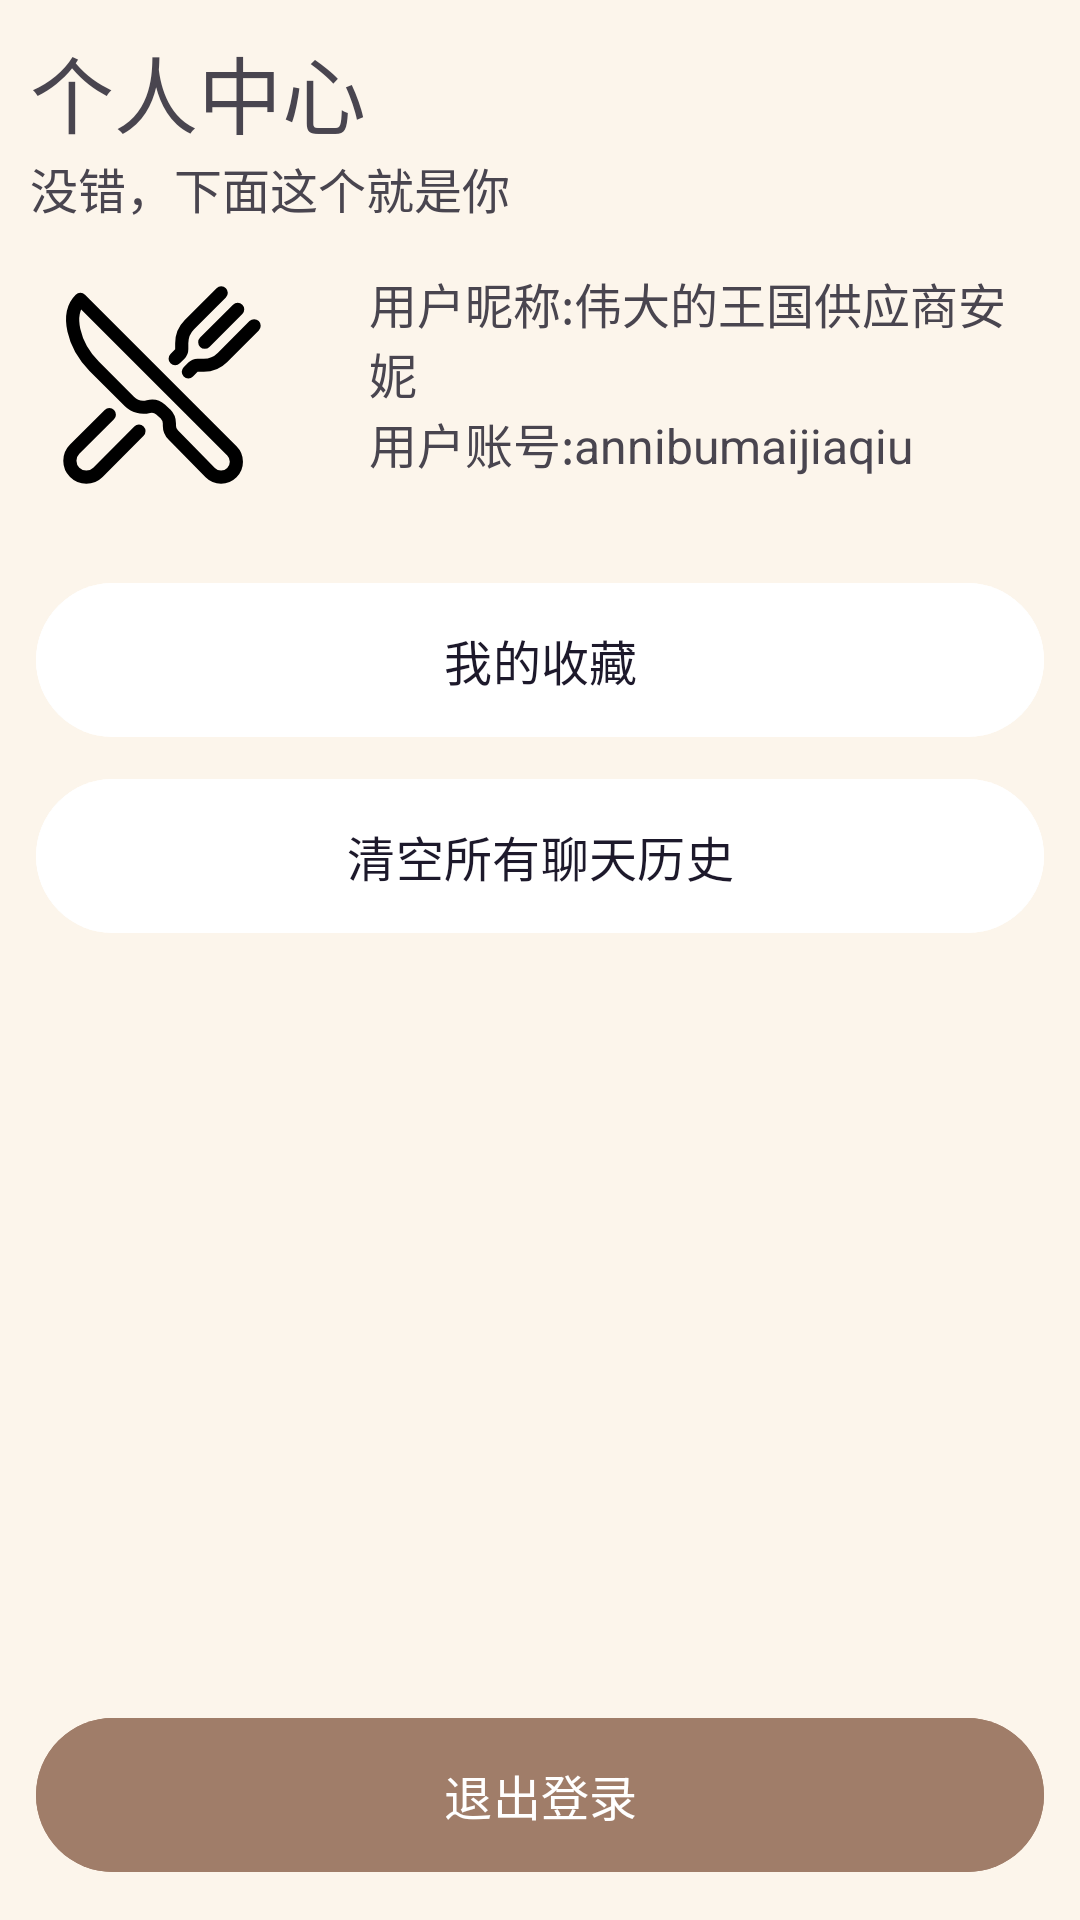

The Android layout XML behind this screen, and the referenced resources:
<!-- AndroidManifest.xml: application theme Theme.GDUTCanteenAPP -->
<!-- res/layout/fragment_profile_home.xml -->
<?xml version="1.0" encoding="utf-8"?>
<LinearLayout xmlns:android="http://schemas.android.com/apk/res/android"
    android:layout_width="match_parent"
    android:layout_height="match_parent"
    android:background="@color/yellow2"
    android:orientation="vertical">

    <TextView
        android:id="@+id/title_profile"
        android:layout_width="match_parent"
        android:layout_height="wrap_content"
        android:text="个人中心"
        android:textSize="28sp"
        android:layout_marginTop="10dp"
        android:layout_marginLeft="10dp"/>
    <TextView
        android:id="@+id/introduce_profile"
        android:layout_width="match_parent"
        android:layout_height="wrap_content"
        android:text="没错，下面这个就是你"
        android:textSize="16sp"
        android:layout_marginLeft="10dp"/>


        <LinearLayout
            android:layout_width="wrap_content"
            android:layout_height="wrap_content"
            android:orientation="horizontal">

            <ImageButton
                android:id="@+id/pro_image"
                android:layout_width="wrap_content"
                android:layout_height="wrap_content"
                android:src="@drawable/ic_restaurant1"
                android:background="?attr/selectableItemBackgroundBorderless"/>

            <LinearLayout
                android:layout_width="wrap_content"
                android:layout_height="wrap_content"
                android:gravity="center"
                android:padding="15dp"
                android:orientation="vertical">

                <TextView
                    android:id="@+id/user_name"
                    android:layout_width="match_parent"
                    android:layout_height="wrap_content"
                    android:textSize="16sp"
                    android:text="用户昵称:伟大的王国供应商安妮" />

                <TextView
                    android:id="@+id/user_id"
                    android:layout_width="match_parent"
                    android:layout_height="wrap_content"
                    android:textSize="16sp"
                    android:text="用户账号:annibumaijiaqiu" />

            </LinearLayout>

        </LinearLayout>

    <com.google.android.material.button.MaterialButton
        android:id="@+id/user_like"
        style="@style/Widget.Material3.Button.TonalButton"
        android:layout_width="match_parent"
        android:layout_height="wrap_content"
        android:layout_marginHorizontal="12dp"
        android:layout_marginTop="8dp"
        android:padding="14dp"
        android:backgroundTint="@color/white"
        android:text="我的收藏"
        android:textSize="16sp"
        android:textFontWeight="500"/>

    <com.google.android.material.button.MaterialButton
        android:id="@+id/delete_chat"
        style="@style/Widget.Material3.Button.TonalButton"
        android:layout_width="match_parent"
        android:layout_height="wrap_content"
        android:layout_marginHorizontal="12dp"
        android:layout_marginTop="6dp"
        android:padding="14dp"
        android:backgroundTint="@color/white"
        android:text="清空所有聊天历史"
        android:textSize="16sp"
        android:textFontWeight="500"/>

    <View
        android:layout_width="match_parent"
        android:layout_height="0dp"
        android:layout_weight="1"/>

    <com.google.android.material.button.MaterialButton
        android:id="@+id/log_out"
        android:layout_width="match_parent"
        android:layout_height="wrap_content"
        android:layout_marginHorizontal="12dp"
        android:layout_marginBottom="12dp"
        android:padding="14dp"
        android:textSize="16sp"
        android:text="退出登录"
        android:backgroundTint="@color/brown2"
        android:textFontWeight="500"
        android:layout_gravity="center"/>

</LinearLayout>
<!-- resources referenced by this layout -->
<resources>
  <color name="brown2">#A07D69</color>
  <color name="white">#FFFFFFFF</color>
  <color name="yellow2">#FCF5EB</color>
  <!-- drawable ic_restaurant1 (drawable) -->
  <vector xmlns:android="http://schemas.android.com/apk/res/android"
      android:width="108dp"
      android:height="108dp"
      android:viewportWidth="512"
      android:viewportHeight="512">
    <group android:scaleX="0.65"
        android:scaleY="0.65"
        android:translateX="89.6"
        android:translateY="89.6">
      <path
          android:pathData="M57.49,47.74 L425.92,416.17a37.28,37.28 0,0 1,0 52.72h0a37.29,37.29 0,0 1,-52.72 0l-90,-91.55A32,32 0,0 1,274 354.91v-5.53a32,32 0,0 0,-9.52 -22.78l-11.62,-10.73a32,32 0,0 0,-29.8 -7.44h0A48.53,48.53 0,0 1,176.5 295.8L91.07,210.36C40.39,159.68 21.74,83.15 57.49,47.74Z"
          android:strokeLineJoin="round"
          android:strokeWidth="32"
          android:fillColor="#00000000"
          android:strokeColor="#000000"/>
      <path
          android:pathData="M400,32l-77.25,77.25A64,64 0,0 0,304 154.51v14.86a16,16 0,0 1,-4.69 11.32L288,192"
          android:strokeLineJoin="round"
          android:strokeWidth="32"
          android:fillColor="#00000000"
          android:strokeColor="#000000"
          android:strokeLineCap="round"/>
      <path
          android:pathData="M320,224l11.31,-11.31A16,16 0,0 1,342.63 208h14.86a64,64 0,0 0,45.26 -18.75L480,112"
          android:strokeLineJoin="round"
          android:strokeWidth="32"
          android:fillColor="#00000000"
          android:strokeColor="#000000"
          android:strokeLineCap="round"/>
      <path
          android:pathData="M440,72L360,152"
          android:strokeLineJoin="round"
          android:strokeWidth="32"
          android:fillColor="#00000000"
          android:strokeColor="#000000"
          android:strokeLineCap="round"/>
      <path
          android:pathData="M200,368 L100.28,468.28a40,40 0,0 1,-56.56 0h0a40,40 0,0 1,0 -56.56L128,328"
          android:strokeLineJoin="round"
          android:strokeWidth="32"
          android:fillColor="#00000000"
          android:strokeColor="#000000"
          android:strokeLineCap="round"/>
    </group>
  </vector>
  <style name="Theme.GDUTCanteenAPP" parent="Base.Theme.GDUTCanteenAPP" />
  <style name="Base.Theme.GDUTCanteenAPP" parent="Theme.Material3.DayNight.NoActionBar">
          
          
      </style>
</resources>
